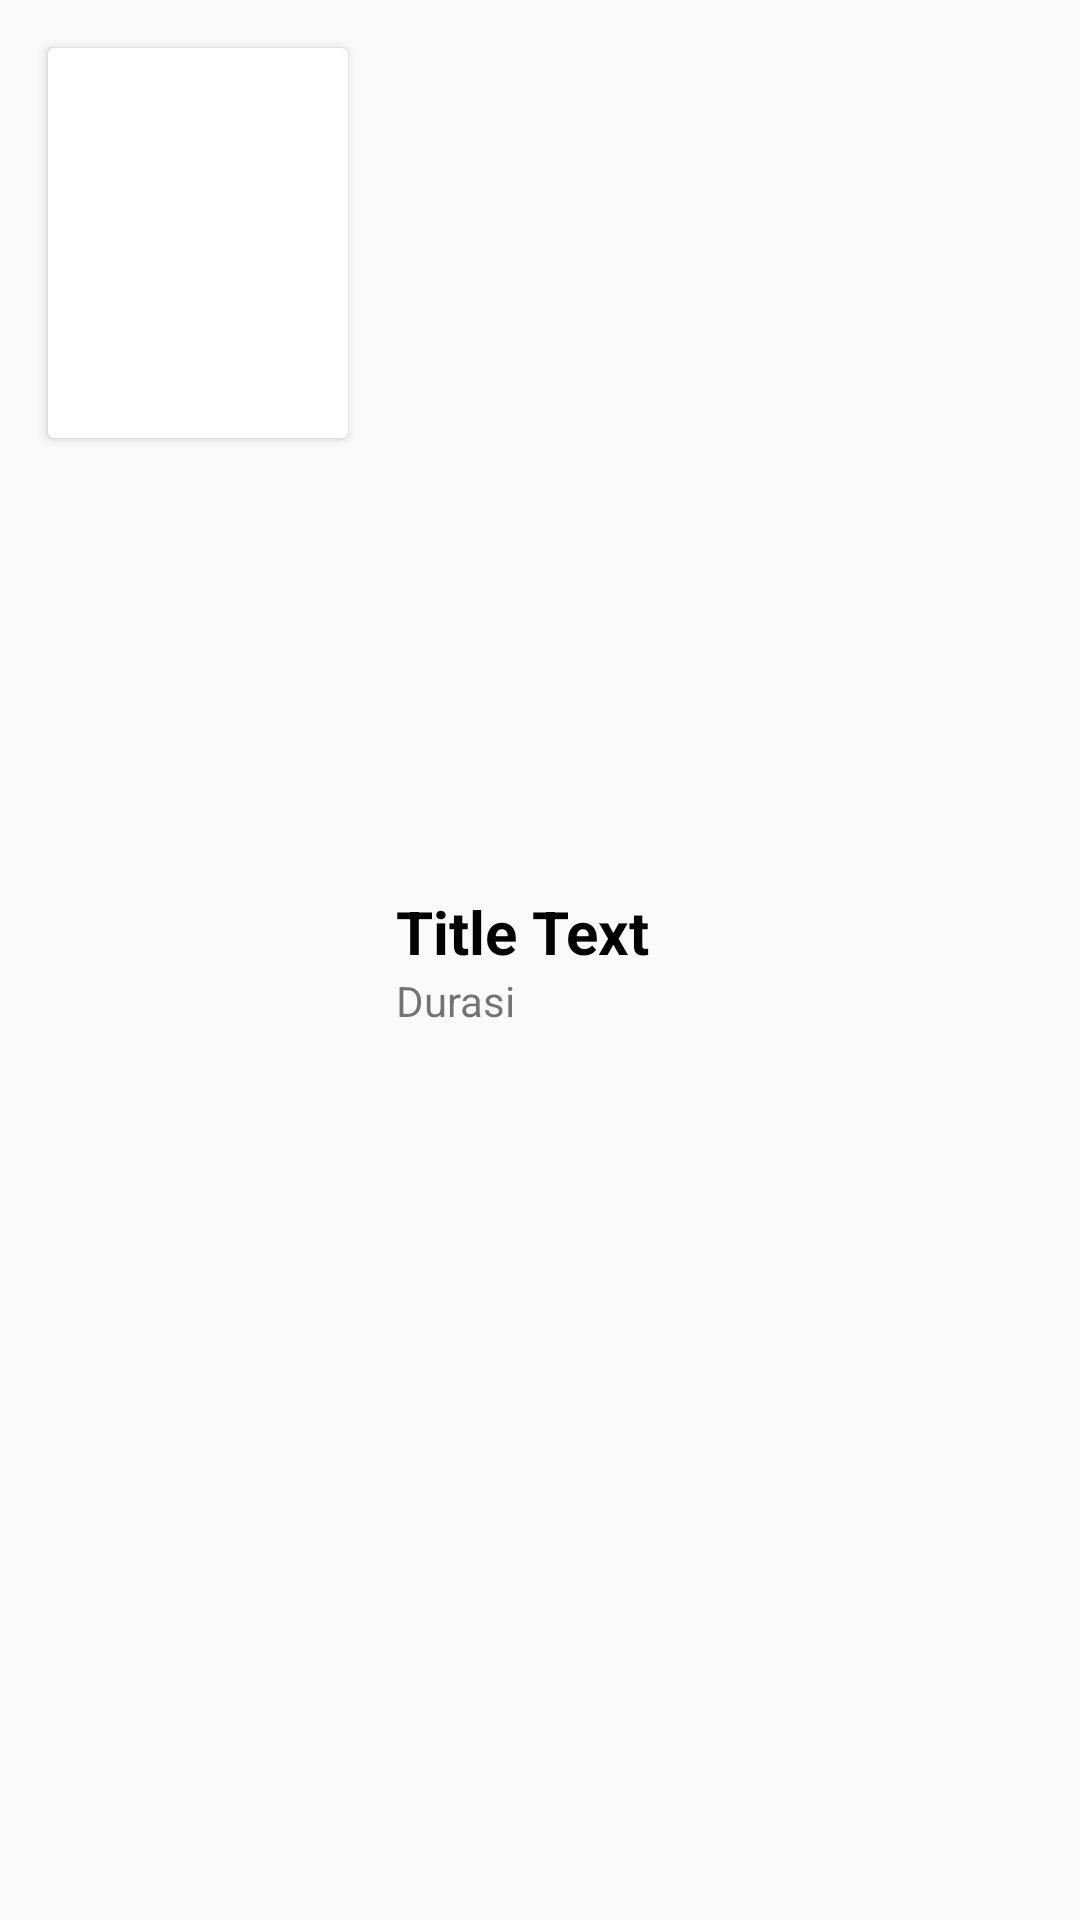

Android layout source for this screen:
<!-- AndroidManifest.xml: application theme AppTheme -->
<!-- res/layout/film_item_layout.xml -->
<?xml version="1.0" encoding="utf-8"?>
<RelativeLayout
    xmlns:android="http://schemas.android.com/apk/res/android"
    android:layout_width="match_parent"
    android:layout_height="wrap_content">

    <android.support.v7.widget.CardView
        android:layout_margin="16dp"
        android:id="@+id/card"
        android:layout_width="100dp"
        android:layout_height="130dp">
        <ImageView
            android:id="@+id/img_film"
            android:layout_width="match_parent"
            android:layout_height="match_parent"
            android:scaleType="centerCrop"/>
    </android.support.v7.widget.CardView>


    <LinearLayout
        android:layout_toRightOf="@id/card"
        android:id="@+id/rel1"
        android:layout_width="match_parent"
        android:layout_height="wrap_content"
        android:orientation="vertical"
        android:layout_centerVertical="true">
        <TextView
            android:id="@+id/title_film"
            android:layout_width="wrap_content"
            android:layout_height="wrap_content"
            android:text="Title Text"
            android:textSize="20sp"
            android:textColor="@android:color/black"
            android:textStyle="bold"/>
        <TextView
            android:id="@+id/duration_film"
            android:layout_width="wrap_content"
            android:layout_height="wrap_content"
            android:text="Durasi"/>
    </LinearLayout>

</RelativeLayout>
<!-- resources referenced by this layout -->
<resources>
  <style name="AppTheme" parent="Theme.AppCompat.Light.NoActionBar">
          
          <item name="colorPrimary">@color/colorPrimary</item>
          <item name="colorPrimaryDark">@color/colorPrimaryDark</item>
          <item name="colorAccent">@color/colorAccent</item>
      </style>
  <!-- not gathered from this repository: default colours our renderer supplied (Android Studio template values) -->
  <color name="colorPrimary">#FF6200EE</color>
  <color name="colorPrimaryDark">#FF3700B3</color>
  <color name="colorAccent">#FF03DAC5</color>
</resources>
